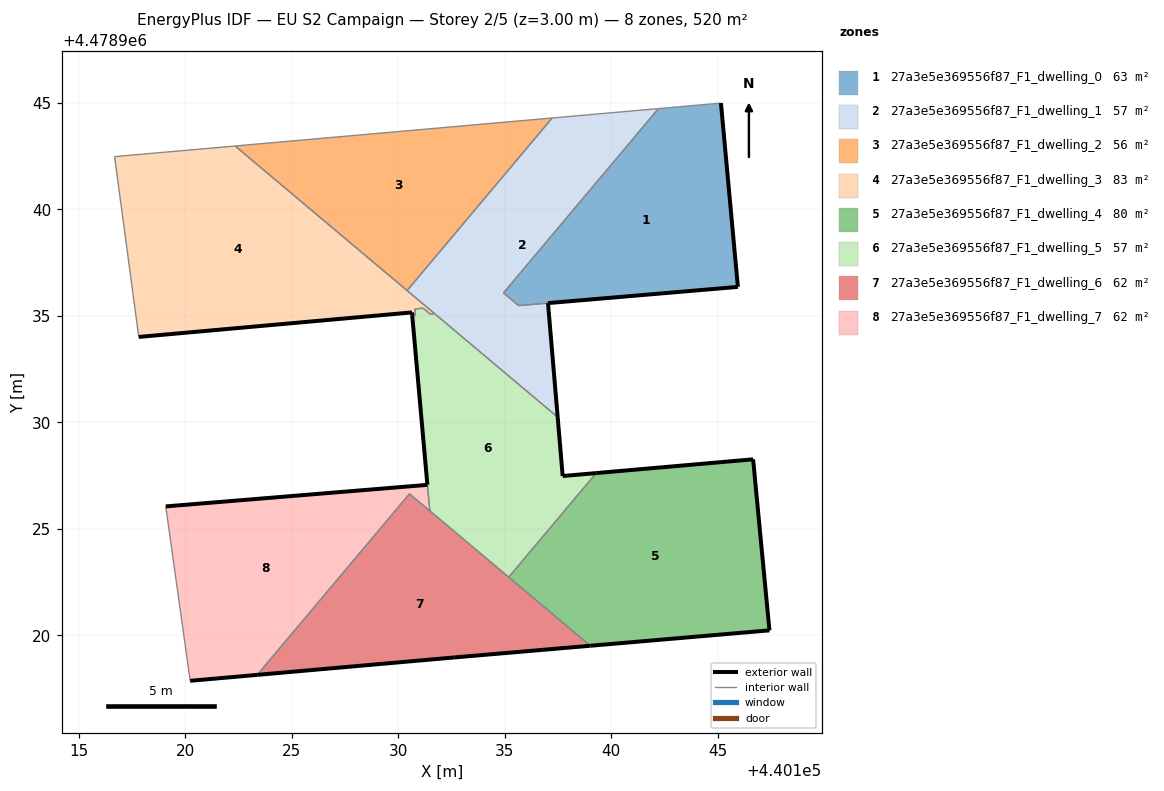
=== STOREY PLAN SPEC (per zone: floor XY polygon, exterior-wall plan segments, windows/doors) ===
zone 1: 27a3e5e369556f87_F1_dwelling_0  (62.8 m²)
  floor: (440145.95, 4478936.36) (440145.15, 4478944.99) (440142.22, 4478944.74) (440134.94, 4478936.08) (440135.65, 4478935.48)
  exterior wall: (440145.15, 4478944.99) – (440145.95, 4478936.36)  [8.7 m]
  exterior wall: (440145.95, 4478936.36) – (440137.03, 4478935.60)  [8.9 m]
  exterior wall: (440137.03, 4478935.60) – (440137.03, 4478935.60)  [0.0 m]
  interior walls: 4
zone 2: 27a3e5e369556f87_F1_dwelling_1  (56.8 m²)
  floor: (440137.48, 4478930.25) (440137.03, 4478935.60) (440135.65, 4478935.48) (440134.94, 4478936.08) (440142.22, 4478944.74) (440137.22, 4478944.29) (440130.41, 4478936.19)
  exterior wall: (440137.03, 4478935.60) – (440137.48, 4478930.25)  [5.4 m]
  interior walls: 7
zone 3: 27a3e5e369556f87_F1_dwelling_2  (55.9 m²)
  floor: (440130.41, 4478936.19) (440137.22, 4478944.29) (440122.34, 4478942.98)
  interior walls: 3
zone 4: 27a3e5e369556f87_F1_dwelling_3  (83.0 m²)
  floor: (440131.70, 4478935.11) (440122.34, 4478942.98) (440116.67, 4478942.48) (440117.81, 4478934.01) (440130.64, 4478935.16) (440130.65, 4478935.01) (440130.80, 4478935.03) (440130.78, 4478935.33) (440131.16, 4478935.36) (440131.49, 4478935.09)
  exterior wall: (440130.65, 4478935.01) – (440130.64, 4478935.16)  [0.1 m]
  exterior wall: (440130.64, 4478935.16) – (440117.81, 4478934.01)  [12.9 m]
  interior walls: 9
zone 5: 27a3e5e369556f87_F1_dwelling_4  (79.8 m²)
  floor: (440147.43, 4478920.23) (440146.66, 4478928.26) (440139.30, 4478927.62) (440135.18, 4478922.73) (440139.02, 4478919.51)
  exterior wall: (440139.30, 4478927.62) – (440139.29, 4478927.62)  [0.0 m]
  exterior wall: (440139.30, 4478927.62) – (440146.66, 4478928.26)  [7.4 m]
  exterior wall: (440146.66, 4478928.26) – (440147.43, 4478920.23)  [8.1 m]
  exterior wall: (440147.43, 4478920.23) – (440139.02, 4478919.51)  [8.4 m]
  interior walls: 2
zone 6: 27a3e5e369556f87_F1_dwelling_5  (57.5 m²)
  floor: (440135.18, 4478922.73) (440139.29, 4478927.62) (440137.72, 4478927.48) (440137.48, 4478930.25) (440131.70, 4478935.11) (440131.49, 4478935.09) (440131.17, 4478935.36) (440130.78, 4478935.33) (440130.80, 4478935.03) (440130.65, 4478935.01) (440131.36, 4478927.07) (440131.48, 4478925.85)
  exterior wall: (440131.36, 4478927.07) – (440130.65, 4478935.01)  [8.0 m]
  exterior wall: (440137.48, 4478930.25) – (440137.72, 4478927.48)  [2.8 m]
  exterior wall: (440137.72, 4478927.48) – (440139.29, 4478927.62)  [1.6 m]
  exterior wall: (440131.36, 4478927.06) – (440131.36, 4478927.07)  [0.0 m]
  interior walls: 10
zone 7: 27a3e5e369556f87_F1_dwelling_6  (61.5 m²)
  floor: (440139.02, 4478919.51) (440131.48, 4478925.85) (440130.52, 4478926.64) (440123.38, 4478918.14) (440132.65, 4478918.96)
  exterior wall: (440139.02, 4478919.51) – (440132.65, 4478918.96)  [6.4 m]
  exterior wall: (440132.65, 4478918.96) – (440123.38, 4478918.14)  [9.3 m]
  exterior wall: (440131.47, 4478925.85) – (440131.48, 4478925.85)  [0.0 m]
  interior walls: 5
zone 8: 27a3e5e369556f87_F1_dwelling_7  (62.3 m²)
  floor: (440131.47, 4478925.85) (440131.36, 4478927.07) (440119.08, 4478926.05) (440120.22, 4478917.86) (440123.38, 4478918.14) (440130.52, 4478926.64)
  exterior wall: (440123.38, 4478918.14) – (440120.22, 4478917.86)  [3.2 m]
  exterior wall: (440119.08, 4478926.05) – (440131.36, 4478927.07)  [12.3 m]
  exterior wall: (440131.37, 4478927.07) – (440131.36, 4478927.07)  [0.0 m]
  interior walls: 4

=== DERIVED (storey summary) ===
Building: EU S2 Campaign
Storey: 2 of 5  (floor level z = 3.00 m)
Storey gross floor area: 519.5 m²
Zones on this storey: 8
  - 27a3e5e369556f87_F1_dwelling_0: floor 62.8 m²; exterior wall 17.6 m (52.8 m²); WWR 0.0%
  - 27a3e5e369556f87_F1_dwelling_1: floor 56.8 m²; exterior wall 5.4 m (16.1 m²); WWR 0.0%
  - 27a3e5e369556f87_F1_dwelling_2: floor 55.9 m²
  - 27a3e5e369556f87_F1_dwelling_3: floor 83.0 m²; exterior wall 13.0 m (39.1 m²); WWR 0.0%
  - 27a3e5e369556f87_F1_dwelling_4: floor 79.8 m²; exterior wall 23.9 m (71.7 m²); WWR 0.0%
  - 27a3e5e369556f87_F1_dwelling_5: floor 57.5 m²; exterior wall 12.3 m (37.0 m²); WWR 0.0%
  - 27a3e5e369556f87_F1_dwelling_6: floor 61.5 m²; exterior wall 15.7 m (47.1 m²); WWR 0.0%
  - 27a3e5e369556f87_F1_dwelling_7: floor 62.3 m²; exterior wall 15.5 m (46.5 m²); WWR 0.0%
Zone adjacency (shared interzone walls):
  - 27a3e5e369556f87_F1_dwelling_0 ↔ 27a3e5e369556f87_F1_dwelling_1
  - 27a3e5e369556f87_F1_dwelling_1 ↔ 27a3e5e369556f87_F1_dwelling_2
  - 27a3e5e369556f87_F1_dwelling_1 ↔ 27a3e5e369556f87_F1_dwelling_3
  - 27a3e5e369556f87_F1_dwelling_1 ↔ 27a3e5e369556f87_F1_dwelling_5
  - 27a3e5e369556f87_F1_dwelling_2 ↔ 27a3e5e369556f87_F1_dwelling_3
  - 27a3e5e369556f87_F1_dwelling_3 ↔ 27a3e5e369556f87_F1_dwelling_5
  - 27a3e5e369556f87_F1_dwelling_4 ↔ 27a3e5e369556f87_F1_dwelling_5
  - 27a3e5e369556f87_F1_dwelling_4 ↔ 27a3e5e369556f87_F1_dwelling_6
  - 27a3e5e369556f87_F1_dwelling_5 ↔ 27a3e5e369556f87_F1_dwelling_6
  - 27a3e5e369556f87_F1_dwelling_5 ↔ 27a3e5e369556f87_F1_dwelling_7
  - 27a3e5e369556f87_F1_dwelling_6 ↔ 27a3e5e369556f87_F1_dwelling_7